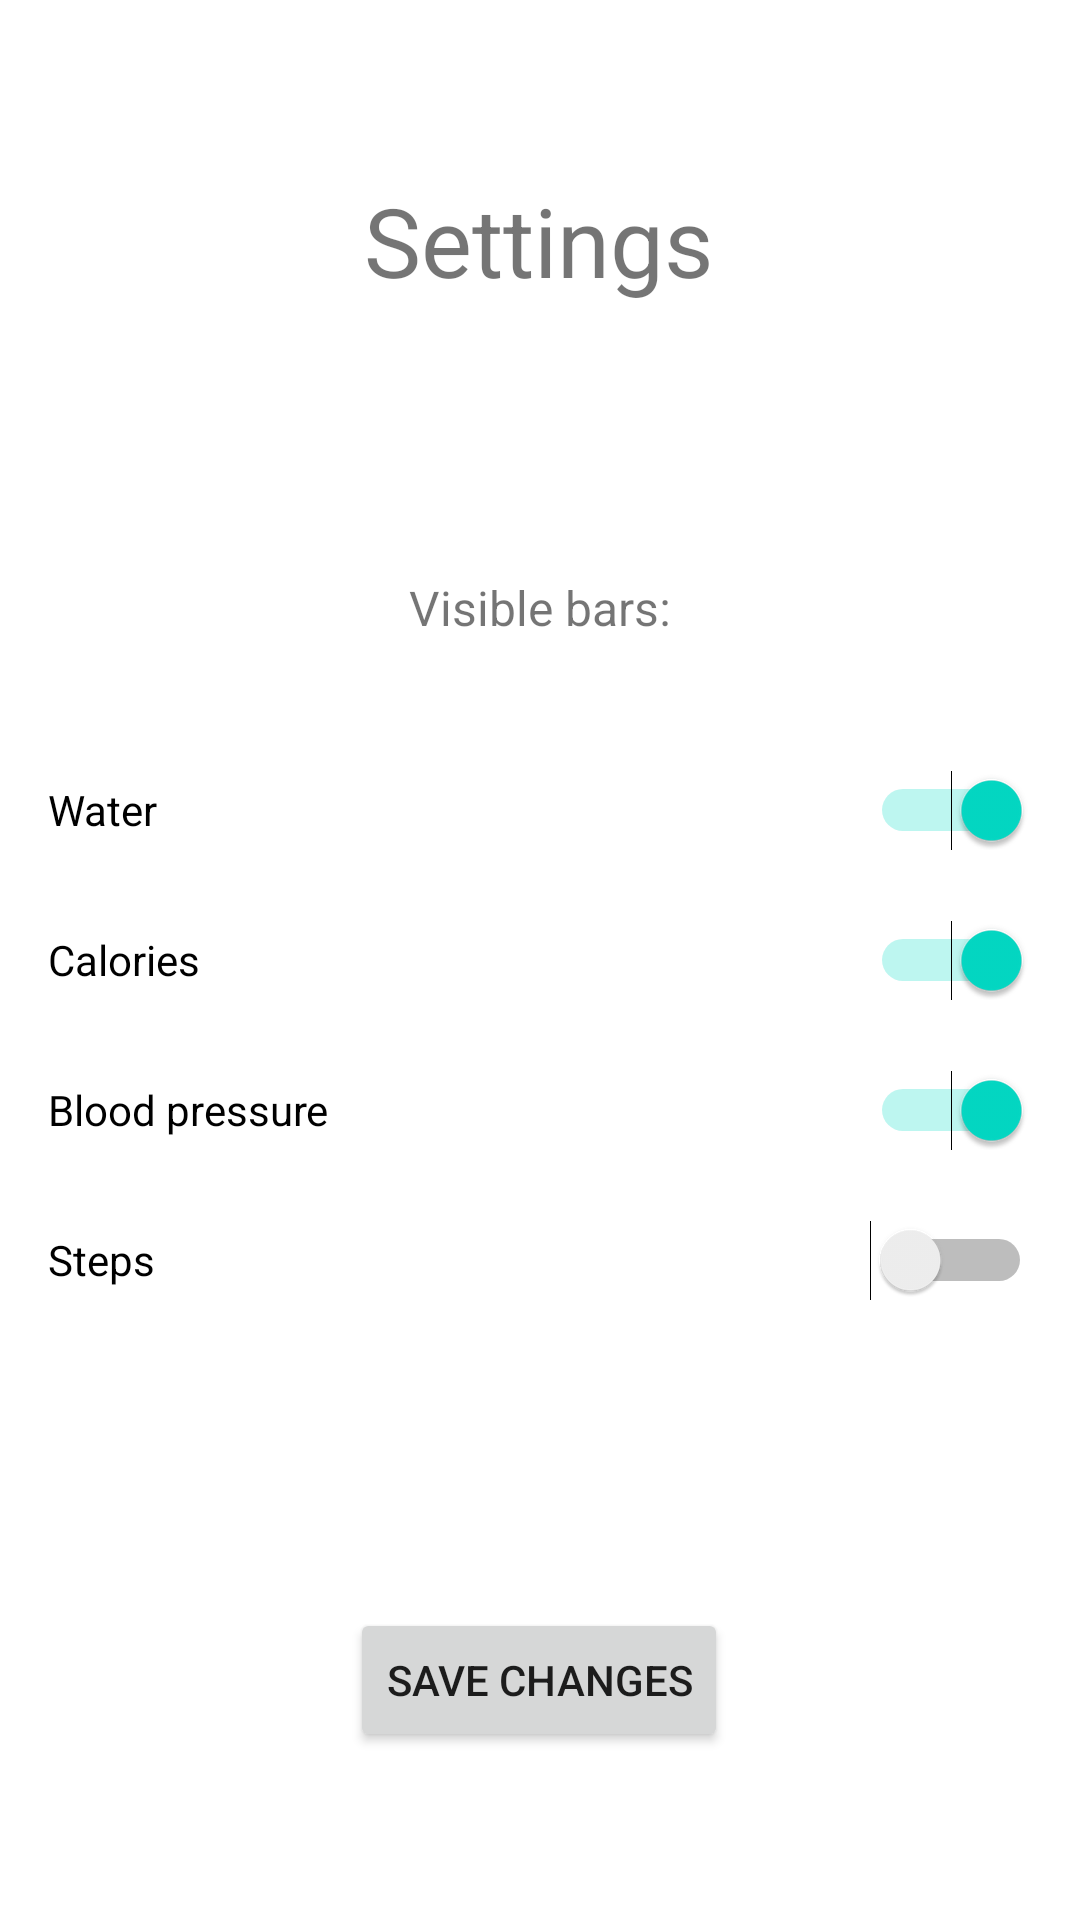

Layout XML and referenced resources for this Android screen:
<!-- AndroidManifest.xml: application theme Theme.MobTS -->
<!-- res/layout/activity_settings.xml -->
<?xml version="1.0" encoding="utf-8"?>
<androidx.constraintlayout.widget.ConstraintLayout xmlns:android="http://schemas.android.com/apk/res/android"
    xmlns:app="http://schemas.android.com/apk/res-auto"
    xmlns:tools="http://schemas.android.com/tools"
    android:layout_width="match_parent"
    android:layout_height="match_parent"
    tools:context=".Settings">

    <Button
        android:id="@+id/saveChanges"
        android:layout_width="wrap_content"
        android:layout_height="wrap_content"
        android:onClick="saveChanges"
        android:text="Save changes"
        app:layout_constraintBottom_toBottomOf="parent"
        app:layout_constraintEnd_toEndOf="parent"
        app:layout_constraintHorizontal_bias="0.498"
        app:layout_constraintStart_toStartOf="parent"
        app:layout_constraintTop_toTopOf="@+id/guideline7" />

    <androidx.constraintlayout.widget.Guideline
        android:id="@+id/guideline7"
        android:layout_width="wrap_content"
        android:layout_height="wrap_content"
        android:orientation="horizontal"
        app:layout_constraintGuide_percent="0.75" />

    <TextView
        android:id="@+id/textView3"
        android:layout_width="wrap_content"
        android:layout_height="wrap_content"
        android:text="Settings"
        android:textSize="32dp"
        app:layout_constraintBottom_toTopOf="@+id/guideline8"
        app:layout_constraintEnd_toEndOf="parent"
        app:layout_constraintHorizontal_bias="0.498"
        app:layout_constraintStart_toStartOf="parent"
        app:layout_constraintTop_toTopOf="parent" />

    <androidx.constraintlayout.widget.Guideline
        android:id="@+id/guideline8"
        android:layout_width="wrap_content"
        android:layout_height="wrap_content"
        android:orientation="horizontal"
        app:layout_constraintGuide_percent="0.25" />

    <RadioGroup
        android:id="@+id/radioGroup"
        android:layout_width="0dp"
        android:layout_height="235dp"
        android:layout_marginStart="16dp"
        android:layout_marginEnd="16dp"
        app:layout_constraintBottom_toTopOf="@+id/guideline7"
        app:layout_constraintEnd_toEndOf="parent"
        app:layout_constraintHorizontal_bias="0.5"
        app:layout_constraintStart_toStartOf="parent">

        <Switch
            android:id="@+id/waterSwitch"
            android:layout_width="match_parent"
            android:layout_height="50dp"
            android:checked="true"
            android:text="Water" />

        <Switch
            android:id="@+id/calorieSwitch"
            android:layout_width="match_parent"
            android:layout_height="50dp"
            android:checked="true"
            android:text="Calories" />

        <Switch
            android:id="@+id/bloodpressureSwitch"
            android:layout_width="match_parent"
            android:layout_height="50dp"
            android:checked="true"
            android:text="Blood pressure" />

        <Switch
            android:id="@+id/stepSwitch"
            android:layout_width="match_parent"
            android:layout_height="50dp"
            android:text="Steps" />
    </RadioGroup>

    <TextView
        android:id="@+id/textView4"
        android:layout_width="wrap_content"
        android:layout_height="wrap_content"
        android:text="Visible bars:"
        android:textSize="16dp"
        app:layout_constraintBottom_toTopOf="@+id/radioGroup"
        app:layout_constraintEnd_toEndOf="parent"
        app:layout_constraintStart_toStartOf="parent"
        app:layout_constraintTop_toTopOf="@+id/guideline8" />

</androidx.constraintlayout.widget.ConstraintLayout>
<!-- resources referenced by this layout -->
<resources>
  <style name="Theme.MobTS" parent="Theme.MaterialComponents.DayNight.DarkActionBar">
          
          <item name="colorPrimary">@color/purple_500</item>
          <item name="colorPrimaryVariant">@color/purple_700</item>
          <item name="colorOnPrimary">@color/white</item>
          
          <item name="colorSecondary">@color/teal_200</item>
          <item name="colorSecondaryVariant">@color/teal_700</item>
          <item name="colorOnSecondary">@color/black</item>
          
          <item name="android:statusBarColor" tools:targetApi="l">?attr/colorPrimaryVariant</item>
          
      </style>
  <!-- not gathered from this repository: default colours our renderer supplied (Android Studio template values) -->
  <color name="purple_500">#FF6200EE</color>
  <color name="purple_700">#FF3700B3</color>
  <color name="teal_200">#FF03DAC5</color>
  <color name="teal_700">#FF018786</color>
  <color name="black">#FF000000</color>
  <color name="white">#FFFFFFFF</color>
</resources>
